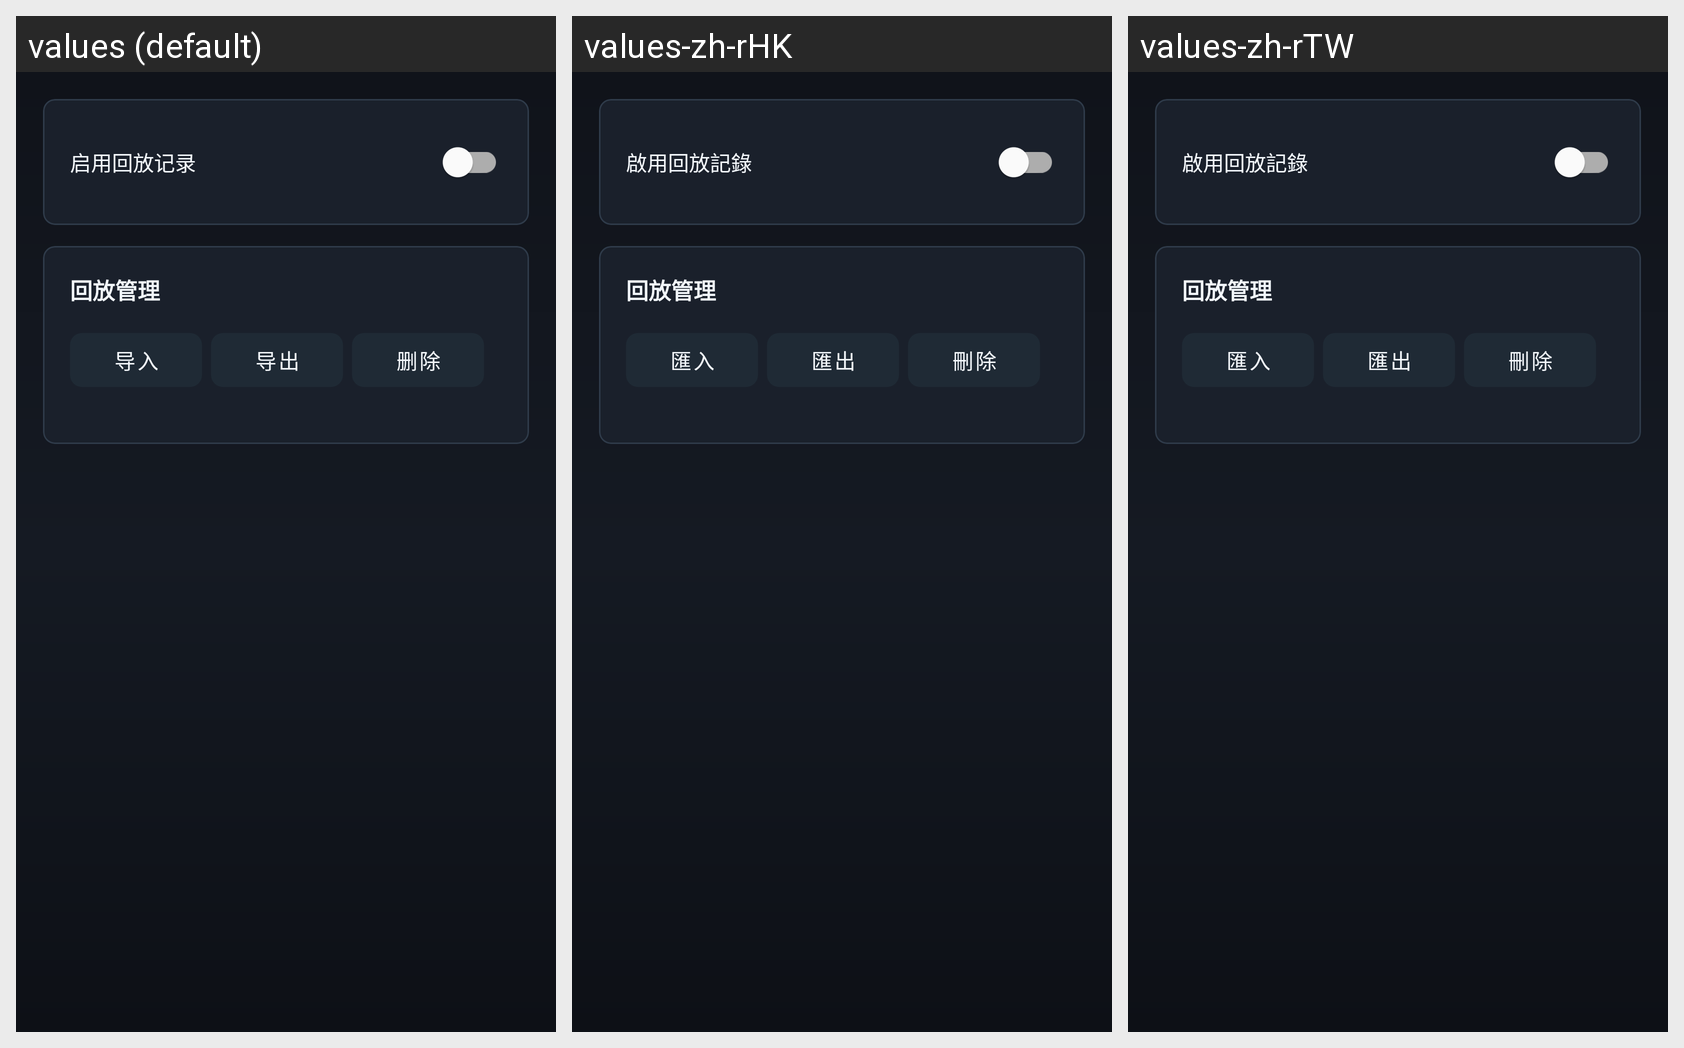

The Android screen above is rendered under several locales of the same app. Produce the string resources it draws, with the default and per-locale values.
Android screen res/layout/fragment_select_replay.xml rendered under 3 locales, left to right: values (default), values-zh-rHK, values-zh-rTW. Device: Nexus 5 (rendered at 1080×1920; each locale shown at half size, 540×960, under a caption strip naming it); theme Theme.JSRhythmDemo.NoActionBar.
Other locales in the repository, not shown: values-de, values-en, values-fr, values-ja, values-ko, values-ru.
Strings drawn on this screen, with the default value and each locale's value (text and hints the layout hard-codes, and strings that could not be matched under every locale, appear in the picture but are not listed):

setting_replay_recording
  values: 启用回放记录
  values-zh-rHK: 啟用回放記錄
  values-zh-rTW: 啟用回放記錄

section_replay_manage
  values: 回放管理
  values-zh-rHK: 回放管理
  values-zh-rTW: 回放管理

action_import
  values: 导入
  values-zh-rHK: 匯入
  values-zh-rTW: 匯入

action_export
  values: 导出
  values-zh-rHK: 匯出
  values-zh-rTW: 匯出

action_delete
  values: 删除
  values-zh-rHK: 刪除
  values-zh-rTW: 刪除
